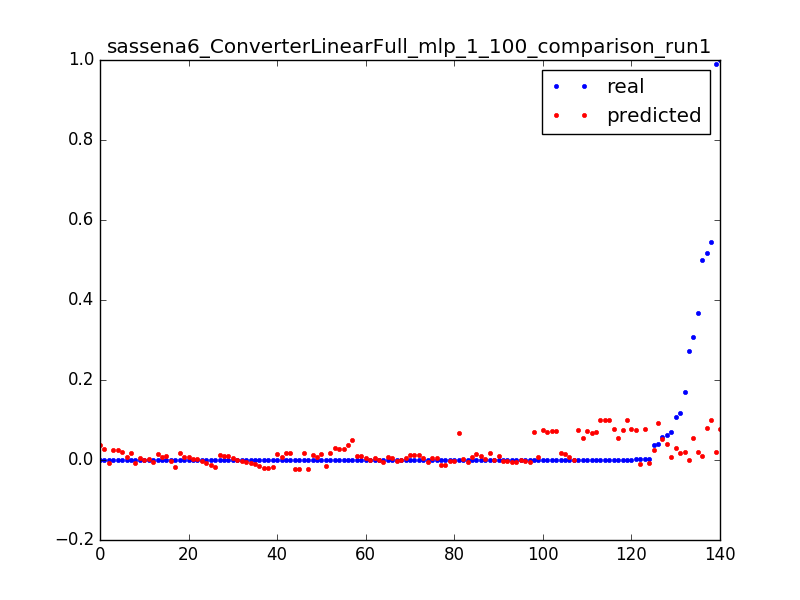

Source data for this figure (header and first rows):
0.06297515253375073, 0.038754641875, 0.0031847133757961785
0.0001656, 0.03823, 0.006369
3.277302321461695e-05, 0.03772, 0.009554
0.0001052, 0.0256, 0.003185
0.03661, 0.02494, 0.006369
6.694402989230066e-05, 0.02428, 0.009554
0.0001053, 0.02098, 0.003185
0.1696, 0.02017, 0.006369
0.3672, 0.01937, 0.009554
0.0001616, 0.0186, 0.01274
0.0005162, 0.01784, 0.01592
0.0001611, 0.01708, 0.01911
0.0003395, 0.01632, 0.02229
0.0001613, 0.01555, 0.02548
0.0003392, 0.01479, 0.02866
0.0001607, 0.01403, 0.03185
0.00025, 0.01327, 0.03503
0.0002502, 0.01251, 0.03822
0.0002499, 0.01175, 0.0414
0.0002202, 0.01099, 0.04459
0.0001904, 0.01023, 0.04777
0.0003392, 0.009464, 0.05096
0.0001287, 0.008702, 0.05414
0.0003709, 0.007941, 0.05732
0.0001614, 0.00718, 0.06051
0.0002498, 0.006418, 0.06369
0.0002502, 0.005657, 0.06688
0.0002483, 0.004896, 0.07006
0.0002499, 0.004134, 0.07325
0.2722, 0.000648, 0.003185
0.0005187, -5.11879446271e-05, 0.006369
0.0003404, -0.0007504, 0.009554
0.0003399, -0.00145, 0.01274
0.00034, -0.002149, 0.01592
0.0003406, -0.002848, 0.01911
0.0002511, -0.003547, 0.02229
0.00034, -0.004247, 0.02548
0.0003409, -0.004946, 0.02866
0.00034, -0.005645, 0.03185
6.457253319257686e-05, -0.006344, 0.03503
0.07083, 0.006959, 0.003185
0.03892, 0.09185, 0.003185
0.5459, 0.101, 0.003185
0.001194, 0.1005, 0.006369
0.0006809, 0.1, 0.009554
0.0006813, 0.09953, 0.01274
0.0006818, 0.09904, 0.01592
0.3086, 0.05603, 0.003185
0.0008749, 0.05536, 0.006369
0.0005606, 0.0547, 0.009554
0.1084, 0.03002, 0.003185
0.0001644, 0.02927, 0.006369
0.0001645, 0.02852, 0.009554
0.0001647, 0.02777, 0.01274
3.280301295887416e-05, 0.02702, 0.01592
0.05866, 0.05209, 0.003185
0.000167, 0.05105, 0.006369
0.9906, 0.01959, 0.003185
0.0001624, 0.01852, 0.006369
0.0001615, 0.01745, 0.009554
0.0001615, 0.01637, 0.01274
... 80 more rows
